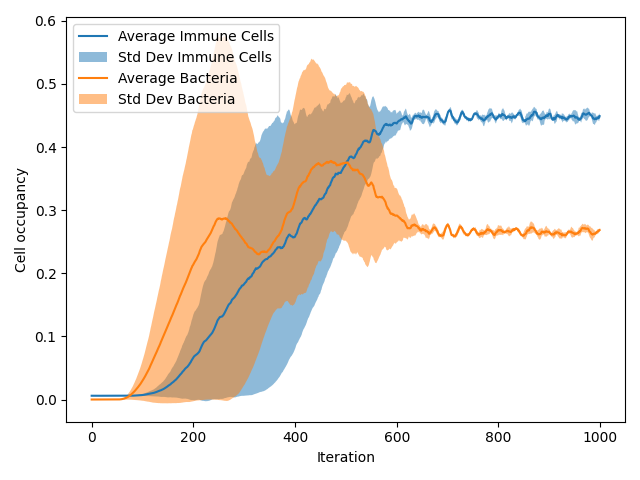

The data file committed next to this chart (first rows):
{'pImmuneKill': 0.6, 'pCancerMult': 0.4, 'pCancerSpawn': 0.01}
[0.05031989284867458, 0.02696, -79.58, 4.631744918466713]
4 runs over 1000 iterations
AverageImmune, VarianceImmune, StdDefImmune, AverageBacteria, VarianceBacteria, StdDefBacteria
0.005994, 1.1718749999999857e-10, 1.0825317547305417e-05, 0.0, 0.0, 0.0
0.005981, 1.1718749999999857e-10, 1.0825317547305417e-05, 0.0, 0.0, 0.0
0.005981, 1.1718749999999857e-10, 1.0825317547305417e-05, 0.0, 0.0, 0.0
0.005981, 1.1718749999999857e-10, 1.0825317547305417e-05, 0.0, 0.0, 0.0
0.005981, 1.1718749999999857e-10, 1.0825317547305417e-05, 0.0, 0.0, 0.0
0.005981, 1.1718749999999857e-10, 1.0825317547305417e-05, 0.0, 0.0, 0.0
0.005981, 1.1718749999999857e-10, 1.0825317547305417e-05, 0.0, 0.0, 0.0
0.005981, 1.1718749999999857e-10, 1.0825317547305417e-05, 0.0, 0.0, 0.0
0.005975, 0.0, 0.0, 0.0, 0.0, 0.0
0.005975, 0.0, 0.0, 0.0, 0.0, 0.0
0.005975, 0.0, 0.0, 0.0, 0.0, 0.0
0.005969, 1.171874999999986e-10, 1.0825317547305419e-05, 0.0, 0.0, 0.0
0.005969, 1.171874999999986e-10, 1.0825317547305419e-05, 0.0, 0.0, 0.0
0.005962, 4.687500000000106e-10, 2.165063509461121e-05, 0.0, 0.0, 0.0
0.005962, 4.687500000000106e-10, 2.165063509461121e-05, 0.0, 0.0, 0.0
0.005962, 4.687500000000106e-10, 2.165063509461121e-05, 0.0, 0.0, 0.0
0.005962, 4.687500000000106e-10, 2.165063509461121e-05, 0.0, 0.0, 0.0
0.005962, 4.687500000000106e-10, 2.165063509461121e-05, 0.0, 0.0, 0.0
0.005962, 4.687500000000106e-10, 2.165063509461121e-05, 0.0, 0.0, 0.0
0.005962, 4.687500000000106e-10, 2.165063509461121e-05, 0.0, 0.0, 0.0
0.005962, 4.687500000000106e-10, 2.165063509461121e-05, 0.0, 0.0, 0.0
0.005962, 4.687500000000106e-10, 2.165063509461121e-05, 0.0, 0.0, 0.0
0.005962, 4.687500000000106e-10, 2.165063509461121e-05, 0.0, 0.0, 0.0
0.005962, 4.687500000000106e-10, 2.165063509461121e-05, 0.0, 0.0, 0.0
0.005962, 4.687500000000106e-10, 2.165063509461121e-05, 0.0, 0.0, 0.0
0.005962, 4.687500000000106e-10, 2.165063509461121e-05, 0.0, 0.0, 0.0
0.005962, 4.687500000000106e-10, 2.165063509461121e-05, 0.0, 0.0, 0.0
0.005956, 4.296875000000084e-10, 2.072890493972145e-05, 0.0, 0.0, 0.0
0.005956, 4.296875000000084e-10, 2.072890493972145e-05, 0.0, 0.0, 0.0
0.005956, 4.296875000000084e-10, 2.072890493972145e-05, 0.0, 0.0, 0.0
0.005956, 4.296875000000084e-10, 2.072890493972145e-05, 0.0, 0.0, 0.0
0.005956, 4.296875000000084e-10, 2.072890493972145e-05, 0.0, 0.0, 0.0
0.005956, 4.296875000000084e-10, 2.072890493972145e-05, 0.0, 0.0, 0.0
0.005956, 4.296875000000084e-10, 2.072890493972145e-05, 0.0, 0.0, 0.0
0.005956, 4.296875000000084e-10, 2.072890493972145e-05, 0.0, 0.0, 0.0
0.005956, 4.296875000000084e-10, 2.072890493972145e-05, 0.0, 0.0, 0.0
0.005956, 4.296875000000084e-10, 2.072890493972145e-05, 0.0, 0.0, 0.0
0.005956, 4.296875000000084e-10, 2.072890493972145e-05, 0.0, 0.0, 0.0
0.00595, 6.250000000000142e-10, 2.5000000000000282e-05, 0.0, 0.0, 0.0
0.00595, 6.250000000000142e-10, 2.5000000000000282e-05, 0.0, 0.0, 0.0
0.00595, 6.250000000000142e-10, 2.5000000000000282e-05, 0.0, 0.0, 0.0
0.00595, 6.250000000000142e-10, 2.5000000000000282e-05, 0.0, 0.0, 0.0
0.00595, 6.250000000000142e-10, 2.5000000000000282e-05, 0.0, 0.0, 0.0
0.00595, 6.250000000000142e-10, 2.5000000000000282e-05, 0.0, 0.0, 0.0
0.005938, 1.7187500000000117e-09, 4.1457809879442636e-05, 0.0, 0.0, 0.0
0.005938, 1.7187500000000117e-09, 4.1457809879442636e-05, 0.0, 0.0, 0.0
0.005938, 1.7187500000000117e-09, 4.1457809879442636e-05, 0.0, 0.0, 0.0
0.005938, 1.7187500000000117e-09, 4.1457809879442636e-05, 6.25e-06, 1.1718750000000002e-10, 1.0825317547305483e-05
0.005938, 1.7187500000000117e-09, 4.1457809879442636e-05, 1.25e-05, 1.5625e-10, 1.25e-05
0.005938, 1.7187500000000117e-09, 4.1457809879442636e-05, 1.8750000000000002e-05, 4.296875e-10, 2.072890493972125e-05
0.005938, 1.7187500000000117e-09, 4.1457809879442636e-05, 2.4999999999999998e-05, 9.375e-10, 3.061862178478972e-05
0.005938, 1.7187500000000117e-09, 4.1457809879442636e-05, 3.125e-05, 1.0546874999999998e-09, 3.2475952641916446e-05
0.005938, 1.7187500000000117e-09, 4.1457809879442636e-05, 5.625e-05, 3.2421875000000004e-09, 5.694020986965187e-05
0.005938, 1.7187500000000117e-09, 4.1457809879442636e-05, 8.125e-05, 7.304687500000001e-09, 8.54674645698584e-05
0.005938, 1.7187500000000117e-09, 4.1457809879442636e-05, 0.0001125, 1.2968750000000002e-08, 0.0001139
0.005938, 1.7187500000000117e-09, 4.1457809879442636e-05, 0.0001688, 3.04296875e-08, 0.0001744
0.005938, 1.7187500000000117e-09, 4.1457809879442636e-05, 0.0002313, 5.54296875e-08, 0.0002354
... 943 more rows
